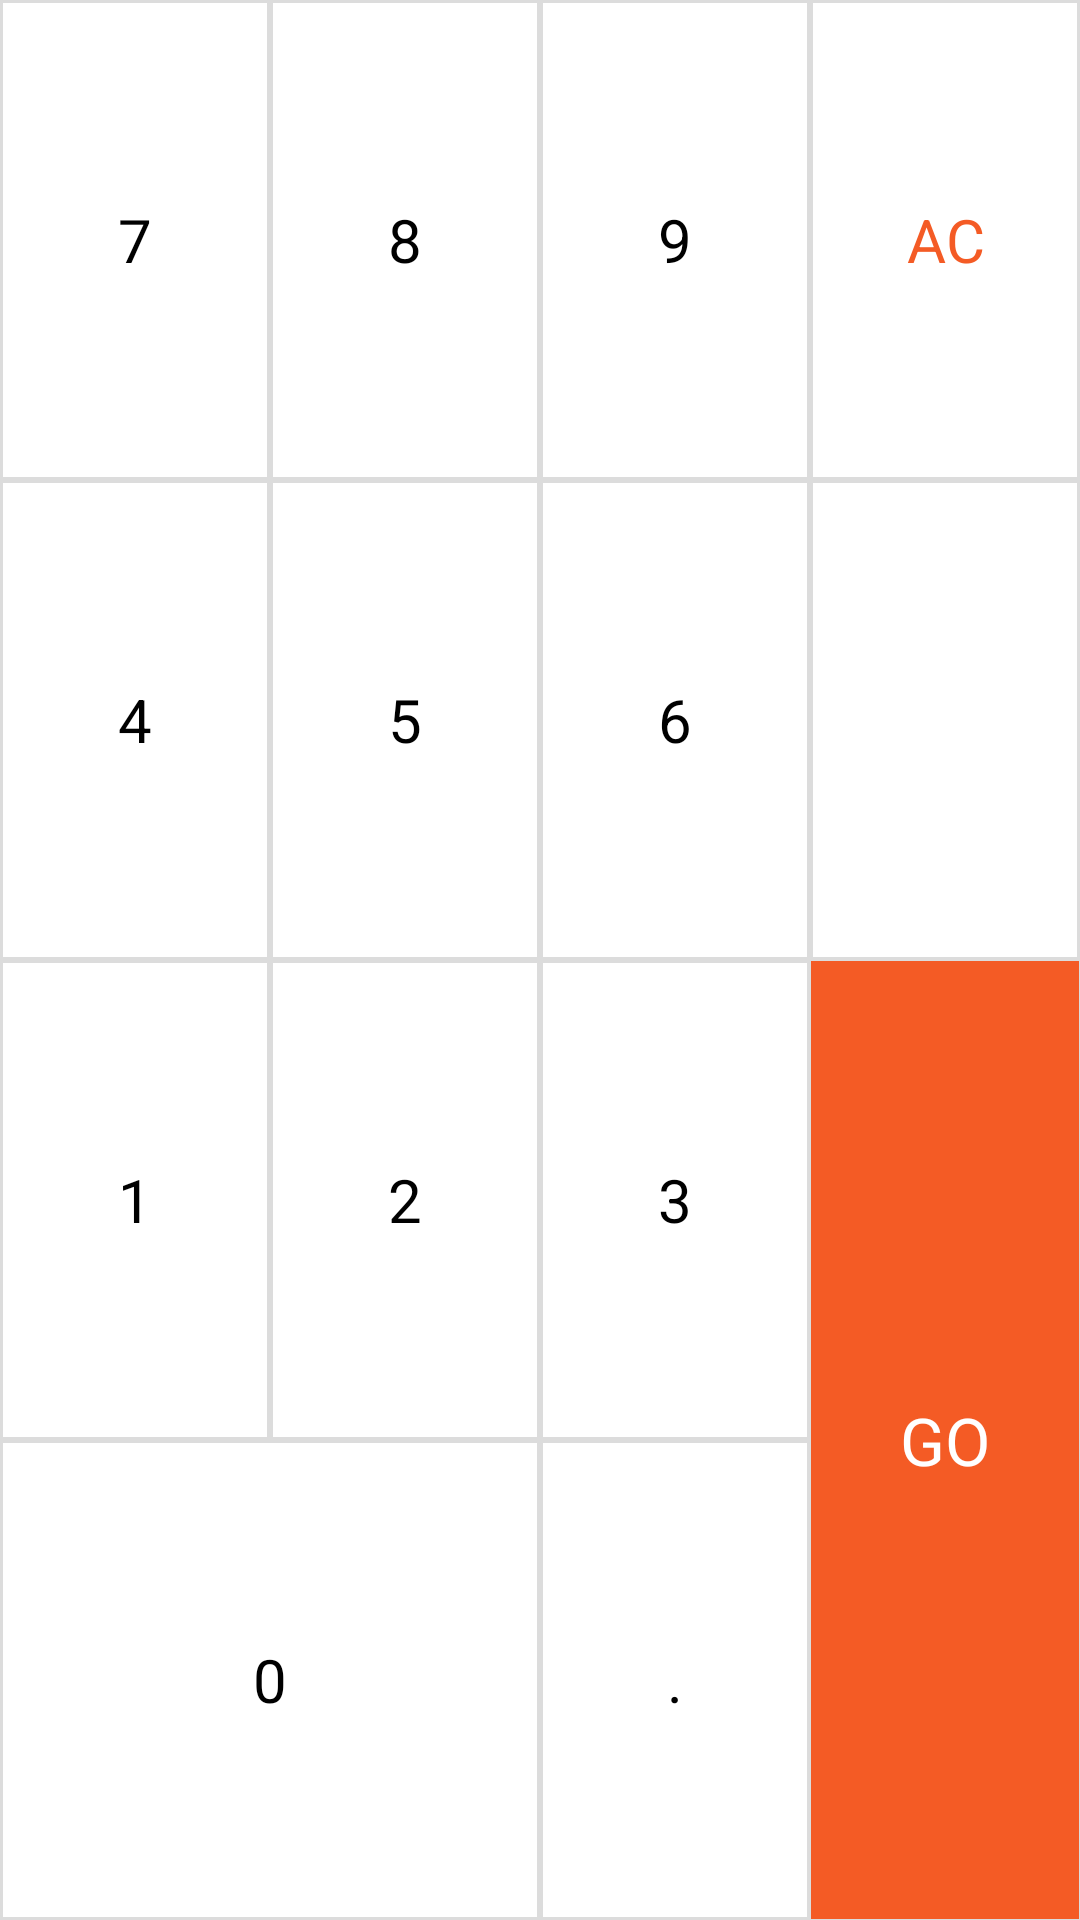

This screen was rendered from an Android layout file. Write that file and the resources it references.
<!-- AndroidManifest.xml: application theme AppTheme -->
<!-- res/layout/activity_keypad.xml -->
<?xml version="1.0" encoding="utf-8"?>
<LinearLayout xmlns:android="http://schemas.android.com/apk/res/android"
    android:layout_width="match_parent"
    android:layout_height="match_parent"
    android:background="@color/grey"
    android:orientation="vertical">

    <LinearLayout
        android:layout_width="match_parent"
        android:layout_height="match_parent"
        android:layout_weight="0.5">

        <LinearLayout
            android:layout_width="match_parent"
            android:layout_height="match_parent"
            android:layout_weight="0.25"
            android:orientation="vertical">

            <TextView
                android:id="@+id/button_seven"
                style="@style/buttonStyle"
                android:text="@string/seven" />

            <TextView 
                android:id="@+id/button_four"
                style="@style/buttonStyle"
                android:text="@string/four" />

        </LinearLayout>

        <LinearLayout
            android:layout_width="match_parent"
            android:layout_height="match_parent"
            android:layout_weight="0.25"
            android:orientation="vertical">

            <TextView 
                android:id="@+id/button_eight"
                style="@style/buttonStyle"
                android:text="@string/eight" />

            <TextView 
                android:id="@+id/button_five"
                style="@style/buttonStyle"
                android:text="@string/five" />

        </LinearLayout>

        <LinearLayout
            android:layout_width="match_parent"
            android:layout_height="match_parent"
            android:layout_weight="0.25"
            android:orientation="vertical">

            <TextView 
                android:id="@+id/button_nine"
                style="@style/buttonStyle"
                android:text="@string/nine" />

            <TextView 
                android:id="@+id/button_six"
                style="@style/buttonStyle"
                android:text="@string/six" />

        </LinearLayout>

        <LinearLayout
            android:layout_width="match_parent"
            android:layout_height="match_parent"
            android:layout_weight="0.25"
            android:orientation="vertical">

            <TextView 
                android:id="@+id/button_clear_all"
                style="@style/buttonStyle"
                android:textColor="@color/orange"
                android:text="@string/ac" />

            <ImageView
                android:id="@+id/button_erase"
                style="@style/buttonStyle"
                android:onClick="onClick"
                android:src="@mipmap/left_arrow" />

        </LinearLayout>
    </LinearLayout>


    <LinearLayout
        android:layout_width="match_parent"
        android:layout_height="match_parent"
        android:layout_weight="0.5"
        android:orientation="horizontal">

        <LinearLayout
            android:layout_width="match_parent"
            android:layout_height="match_parent"
            android:layout_weight="0.5"
            android:orientation="vertical">

            <LinearLayout
                android:layout_width="match_parent"
                android:layout_height="match_parent"
                android:layout_weight="0.5"
                android:orientation="horizontal">

                <TextView 
                    android:id="@+id/button_one"
                    style="@style/buttonStyle"
                    android:text="@string/one" />

                <TextView 
                    android:id="@+id/button_two"
                    style="@style/buttonStyle"
                    android:text="@string/two" />
            </LinearLayout>

            <TextView 
                android:id="@+id/button_zero"
                style="@style/buttonStyle"
                android:text="@string/zero" />

        </LinearLayout>

        <LinearLayout
            android:layout_width="match_parent"
            android:layout_height="match_parent"
            android:layout_weight="0.5"
            android:orientation="horizontal">

            <LinearLayout
                android:layout_width="match_parent"
                android:layout_height="match_parent"
                android:layout_weight="0.5"
                android:orientation="vertical">

                <TextView 
                    android:id="@+id/button_three"
                    style="@style/buttonStyle"
                    android:text="@string/three" />

                <TextView 
                    android:id="@+id/button_dot"
                    style="@style/buttonStyle"
                    android:text="@string/dot" />
            </LinearLayout>

            <TextView 
                android:id="@+id/button_go"
                android:layout_width="match_parent"
                android:layout_height="match_parent"
                android:layout_gravity="center"
                android:layout_margin="0.1dp"
                android:layout_weight="0.5"
                android:background="@color/orange"
                android:text="@string/go"
                android:backgroundTint="@color/button_color_go"
                android:gravity="center"
                android:onClick="onClick"
                android:textAppearance="@style/TextAppearance.AppCompat.Small"
                android:textColor="@color/white"
                android:textSize="22sp"
                android:textStyle="normal" />
        </LinearLayout>
    </LinearLayout>


</LinearLayout>
<!-- resources referenced by this layout -->
<resources>
  <color name="grey">#DCDCDC</color>
  <color name="orange">#f45b25</color>
  <color name="white">#ffffff</color>
  <!-- mipmap left_arrow (mipmap-anydpi-v26) -->
  <?xml version="1.0" encoding="utf-8"?>
  <adaptive-icon xmlns:android="http://schemas.android.com/apk/res/android">
      <background android:drawable="@color/left_arrow_backgorund" />
      <foreground android:drawable="@mipmap/left_arrow_foreground" />
  </adaptive-icon>
  <string name="ac">AC</string>
  <string name="dot">.</string>
  <string name="eight">8</string>
  <string name="five">5</string>
  <string name="four">4</string>
  <string name="go">GO</string>
  <string name="nine">9</string>
  <string name="one">1</string>
  <string name="seven">7</string>
  <string name="six">6</string>
  <string name="three">3</string>
  <string name="two">2</string>
  <string name="zero">0</string>
  <style name="buttonStyle">
          <item name="android:background">@drawable/keypad_selector</item>
          <item name="android:layout_width">match_parent</item>
          <item name="android:layout_height">match_parent</item>
          <item name="android:layout_weight">0.5</item>
          <item name="android:gravity">center</item>
          <item name="android:textSize">20sp</item>
          <item name="android:textColor">@color/black</item>
          <item name="android:layout_margin">1dp</item>
          <item name="android:onClick">onClick</item>
          <item name="android:textStyle">normal</item>
      </style>
  <style name="AppTheme" parent="Theme.AppCompat.Light.DarkActionBar">
          
          <item name="colorPrimary">@color/colorPrimary</item>
          <item name="colorPrimaryDark">@color/colorPrimaryDark</item>
          <item name="colorAccent">@color/colorAccent</item>
      </style>
  <color name="left_arrow_backgorund">#FFFFFF</color>
  <!-- drawable keypad_selector (drawable) -->
  <?xml version="1.0" encoding="utf-8"?>
  <selector xmlns:android="http://schemas.android.com/apk/res/android">
      <item
          android:state_pressed="true"
          android:drawable="@color/backgroundColorSelector" />
      <item
          android:state_focused="true"
          android:drawable="@color/backgroundColorSelector" />
      <item
          android:drawable="@color/white" />
  </selector>
  <color name="black">#000000</color>
  <color name="colorPrimary">#008577</color>
  <color name="colorPrimaryDark">#00574B</color>
  <color name="colorAccent">#D81B60</color>
  <color name="backgroundColorSelector">#d3d4d8</color>
</resources>
